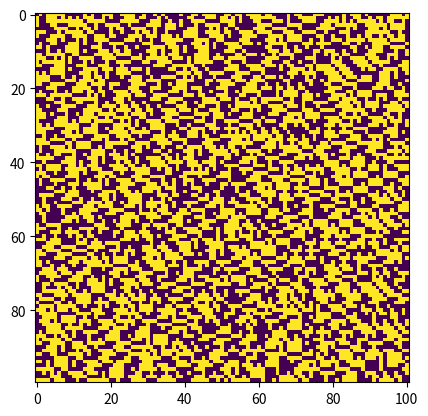

Reproduce this figure in Python.
# Book
# Mitchell, M. (2009). Complexity: A guided tour. Oxford University Press.

# Paper
# Mitchell, M., Crutchfield, J. P., & Das, R. (1996).
# Evolving cellular automata with genetic algorithms:
# A review of recent work. In Proceedings of the First international
# conference on evolutionary computation and its applications (EvCA’96)

# Use genetic algorithms to evolve one-dimensional cellular automata to
# perform a task
# The task in this case being: Majority Classification

# A lot of code reused from /cellular_automata.py

# Some code to test out 1 dimensional cellular automata
import numpy as np
import matplotlib.pyplot as plt

# General Settings
radius = 7
num_state = 2
lattice_len = 101 # Has to be odd so you always have a majority
timestep = 100
latMat = np.zeros((timestep,lattice_len))

state_options = num_state**radius
# number_rules  = num_state**state_options

# Create a random rule for now
rand_rule = np.random.randint(0,2,state_options)

# Attach the rule to the states
state_rule = {}
for i in range(state_options):
    state_rule[format(i,f'0{radius}b')] = str(rand_rule[i])

# Create a random lattice (change numbers to strings)
lat = np.random.randint(0,2,lattice_len)
lattice = []
for l in lat:
    lattice.append(str(l))

def getStates(idx, lattice, radius, lattice_len):
    """returns the lattice states around the idx in size radius"""
    checkIdx = list(range(-(radius//2)+idx,(radius//2)+idx+1))
    stateStr = ''
    for i in checkIdx:
        if i > lattice_len-1:
            stateStr += lattice[i%lattice_len]
        else:
            stateStr += lattice[i]
    return stateStr

# For plotting the figure dynamically
plt.ion()
test = plt.imshow(latMat)
plt.title(f'Rule:{rand_rule}')
plt.show()

new_lat = ['0' for _ in range(lattice_len)]
int_lat = [0 for _ in range(lattice_len)]
for ts in range(timestep):
    plt.cla() # clear figure axes plt.clf() also works
    # Ugly solution
    for iInt in range(lattice_len):
        int_lat[iInt] = int(lattice[iInt])
    latMat[ts,:] = int_lat

    # print(lattice)
    for idx in range(lattice_len):
        state = getStates(idx, lattice, radius, lattice_len)
        new_lat[idx] = state_rule[state]
    lattice = new_lat

    plt.imshow(latMat)
    plt.draw()
    plt.pause(.001)
